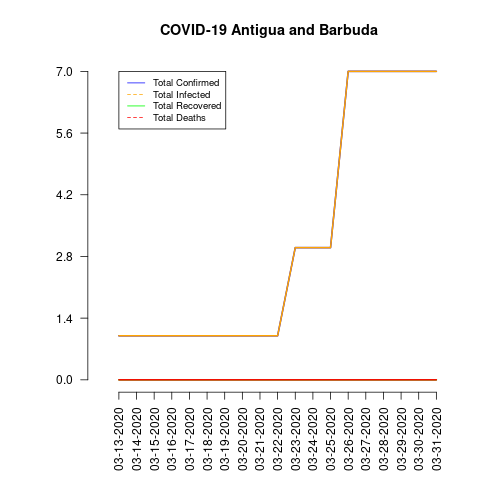

The table this chart was drawn from, first rows:
date, total_confirmed, total_deaths, total_recovered, total_infected, mortality_rate, recovery_rate
03-13-2020, 1, 0, 0, 1, 0.0, 0.0
03-14-2020, 1, 0, 0, 1, 0.0, 0.0
03-15-2020, 1, 0, 0, 1, 0.0, 0.0
03-16-2020, 1, 0, 0, 1, 0.0, 0.0
03-17-2020, 1, 0, 0, 1, 0.0, 0.0
03-18-2020, 1, 0, 0, 1, 0.0, 0.0
03-19-2020, 1, 0, 0, 1, 0.0, 0.0
03-20-2020, 1, 0, 0, 1, 0.0, 0.0
03-21-2020, 1, 0, 0, 1, 0.0, 0.0
03-22-2020, 1, 0, 0, 1, 0.0, 0.0
03-23-2020, 3, 0, 0, 3, 0.0, 0.0
03-24-2020, 3, 0, 0, 3, 0.0, 0.0
03-25-2020, 3, 0, 0, 3, 0.0, 0.0
03-26-2020, 7, 0, 0, 7, 0.0, 0.0
03-27-2020, 7, 0, 0, 7, 0.0, 0.0
03-28-2020, 7, 0, 0, 7, 0.0, 0.0
03-29-2020, 7, 0, 0, 7, 0.0, 0.0
03-30-2020, 7, 0, 0, 7, 0.0, 0.0
03-31-2020, 7, 0, 0, 7, 0.0, 0.0
